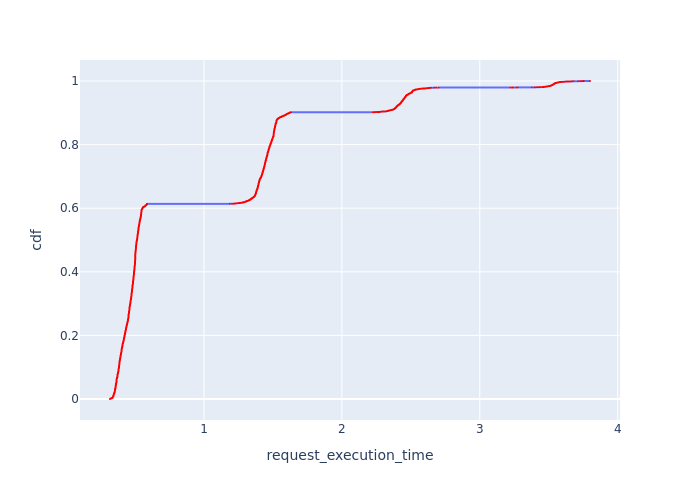

The file beside this chart, header and first rows:
, Request Id, request_execution_time, cdf
12, 23, 0.3187, 8.585164835164836e-05
10, 16, 0.3188, 0.0001717
11, 17, 0.3188, 0.0002576
23, 48, 0.3188, 0.0003434
13, 28, 0.3198, 0.0004293
14, 30, 0.3201, 0.0005151
9, 14, 0.3207, 0.000601
18, 39, 0.3207, 0.0006868
8, 12, 0.3208, 0.0007727
22, 47, 0.3223, 0.0008585
21, 46, 0.3225, 0.0009444
7, 10, 0.3226, 0.00103
6, 9, 0.3227, 0.001116
19, 43, 0.3229, 0.001202
20, 44, 0.323, 0.001288
16, 35, 0.323, 0.001374
17, 38, 0.3231, 0.001459
15, 34, 0.3231, 0.001545
4, 6, 0.3246, 0.001631
5, 8, 0.3246, 0.001717
2, 4, 0.3262, 0.001803
3, 5, 0.3262, 0.001889
0, 0, 0.3276, 0.001975
1, 1, 0.3276, 0.00206
5649, 5799, 0.3312, 0.002146
5658, 5809, 0.3319, 0.002232
5656, 5806, 0.3319, 0.002318
5657, 5807, 0.3319, 0.002404
5654, 5804, 0.3319, 0.00249
5655, 5805, 0.3319, 0.002576
5652, 5802, 0.3319, 0.002661
5653, 5803, 0.3319, 0.002747
5650, 5800, 0.3319, 0.002833
5651, 5801, 0.3319, 0.002919
6772, 6977, 0.3326, 0.003005
6773, 6978, 0.3326, 0.003091
6774, 6979, 0.3326, 0.003177
6775, 6980, 0.3326, 0.003262
6776, 6982, 0.3326, 0.003348
6769, 6974, 0.3345, 0.003434
6770, 6975, 0.3345, 0.00352
6771, 6976, 0.3345, 0.003606
5192, 5347, 0.3371, 0.003692
5190, 5345, 0.3371, 0.003777
5191, 5346, 0.3371, 0.003863
5189, 5344, 0.3372, 0.003949
5188, 5343, 0.3372, 0.004035
5186, 5341, 0.3373, 0.004121
5187, 5342, 0.3373, 0.004207
5184, 5339, 0.3373, 0.004293
5185, 5340, 0.3373, 0.004378
5198, 5353, 0.3376, 0.004464
5199, 5354, 0.3376, 0.00455
5202, 5358, 0.3376, 0.004636
5193, 5348, 0.3376, 0.004722
5194, 5349, 0.3376, 0.004808
5195, 5350, 0.3376, 0.004894
5196, 5351, 0.3376, 0.004979
5197, 5352, 0.3376, 0.005065
5200, 5355, 0.3376, 0.005151
... 11,588 more rows
